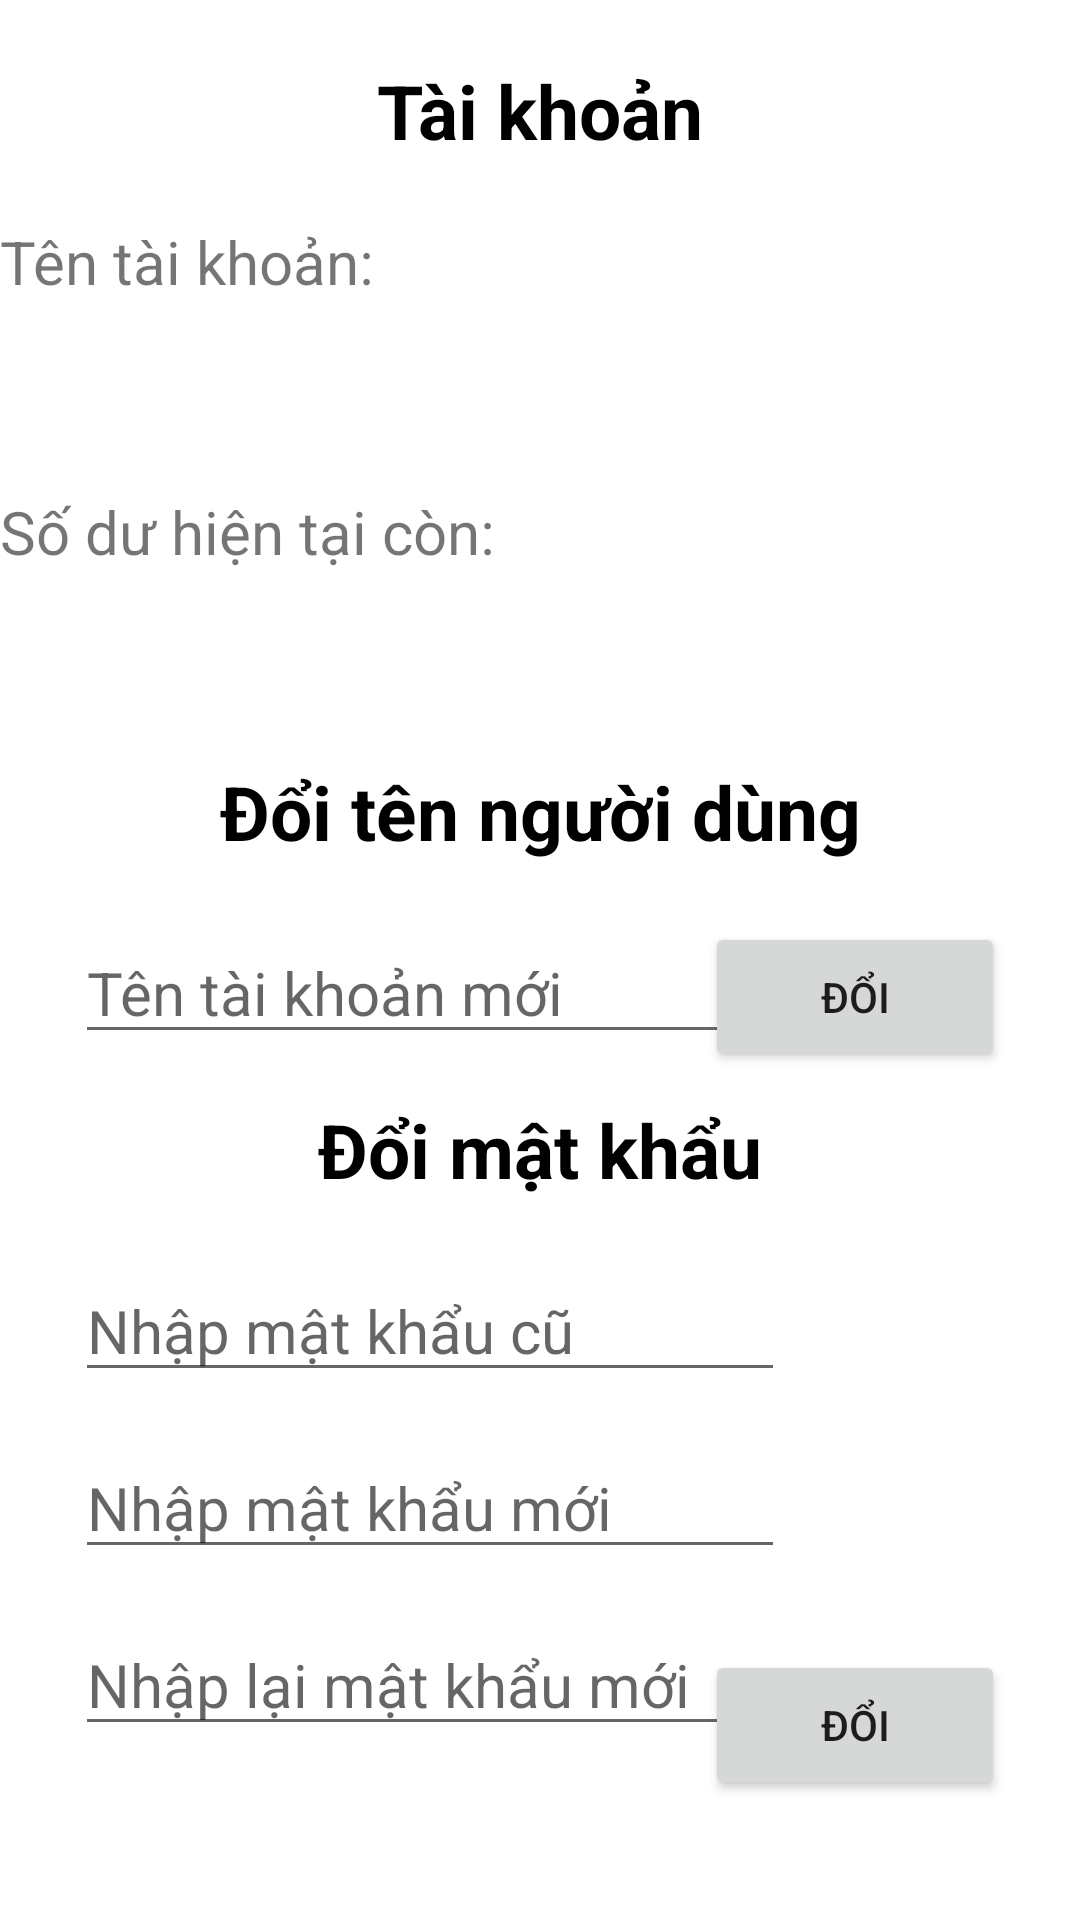

Produce the Android XML layout that renders to this screen, including the resource entries it uses.
<!-- AndroidManifest.xml: application theme Theme.ProjectNhom7 -->
<!-- res/layout/activity_account.xml -->
<?xml version="1.0" encoding="utf-8"?>
<androidx.constraintlayout.widget.ConstraintLayout xmlns:android="http://schemas.android.com/apk/res/android"
    xmlns:app="http://schemas.android.com/apk/res-auto"
    xmlns:tools="http://schemas.android.com/tools"
    android:layout_width="match_parent"
    android:layout_height="match_parent"
    tools:context=".AccountActivity">

    <TextView
        android:id="@+id/textThemGD"
        android:layout_width="wrap_content"
        android:layout_height="wrap_content"
        android:layout_marginTop="20dp"
        android:layout_marginBottom="15dp"
        android:text="Tài khoản"
        android:textColor="#000000"
        android:textSize="25sp"
        android:textStyle="bold"
        app:layout_constraintLeft_toLeftOf="parent"
        app:layout_constraintRight_toRightOf="parent"
        app:layout_constraintTop_toTopOf="parent" />

    <TextView
        android:id="@+id/TenTaikhoan"
        android:layout_width="360dp"
        android:layout_height="30dp"
        android:layout_marginTop="20dp"
        android:ems="10"
        android:textSize="20sp"
        android:text="Tên tài khoản:"
        app:layout_constraintEnd_toEndOf="parent"
        app:layout_constraintStart_toStartOf="parent"
        app:layout_constraintTop_toBottomOf="@+id/textThemGD" />

    <TextView
        android:id="@+id/TenTaikhoanView"
        android:layout_width="360dp"
        android:layout_height="30dp"
        android:layout_marginTop="15dp"
        android:ems="10"
        android:textSize="20sp"
        app:layout_constraintEnd_toEndOf="parent"
        app:layout_constraintStart_toStartOf="parent"
        app:layout_constraintTop_toBottomOf="@+id/TenTaikhoan" />

    <TextView
        android:id="@+id/SoDuHienTai"
        android:layout_width="360dp"
        android:layout_height="30dp"
        android:layout_marginTop="15dp"
        android:ems="10"
        android:textSize="20sp"
        android:text="Số dư hiện tại còn:"
        app:layout_constraintEnd_toEndOf="parent"
        app:layout_constraintStart_toStartOf="parent"
        app:layout_constraintTop_toBottomOf="@+id/TenTaikhoanView" />

    <TextView
        android:id="@+id/SoDuView"
        android:layout_width="360dp"
        android:layout_height="30dp"
        android:layout_marginTop="15dp"
        android:ems="10"
        android:textSize="20sp"
        app:layout_constraintEnd_toEndOf="parent"
        app:layout_constraintStart_toStartOf="parent"
        app:layout_constraintTop_toBottomOf="@+id/SoDuHienTai" />

    <TextView
        android:id="@+id/textDoiTenTaiKhoan"
        android:layout_width="wrap_content"
        android:layout_height="wrap_content"
        android:layout_marginTop="15dp"
        android:layout_marginBottom="15dp"
        android:text="Đổi tên người dùng"
        android:textColor="#000000"
        android:textSize="25sp"
        android:textStyle="bold"
        app:layout_constraintLeft_toLeftOf="parent"
        app:layout_constraintRight_toRightOf="parent"
        app:layout_constraintTop_toBottomOf="@id/SoDuView" />

    <EditText
        android:id="@+id/TenTaiKhoanInput"
        android:layout_width="wrap_content"
        android:layout_height="wrap_content"
        android:layout_marginTop="20dp"
        android:layout_marginStart="25dp"
        android:ems="10"
        android:textSize="20sp"
        android:hint="Tên tài khoản mới"
        app:layout_constraintEnd_toStartOf="@+id/buttonThemGD"
        app:layout_constraintHorizontal_bias="0.0"
        app:layout_constraintStart_toStartOf="parent"
        app:layout_constraintTop_toBottomOf="@+id/textDoiTenTaiKhoan" />

    <Button
        android:id="@+id/buttonTenTaiKhoan"
        android:layout_width="100dp"
        android:layout_height="50dp"
        android:layout_marginTop="20dp"
        android:layout_marginEnd="25dp"
        android:text="Đổi"
        app:layout_constraintEnd_toEndOf="parent"
        app:layout_constraintTop_toBottomOf="@+id/textDoiTenTaiKhoan" />

    <TextView
        android:id="@+id/textDoiMatKhau"
        android:layout_width="wrap_content"
        android:layout_height="wrap_content"
        android:layout_marginTop="15dp"
        android:layout_marginBottom="15dp"
        android:text="Đổi mật khẩu"
        android:textColor="#000000"
        android:textSize="25sp"
        android:textStyle="bold"
        app:layout_constraintLeft_toLeftOf="parent"
        app:layout_constraintRight_toRightOf="parent"
        app:layout_constraintTop_toBottomOf="@id/TenTaiKhoanInput" />

    <EditText
        android:id="@+id/MatKhauCuInput"
        android:layout_width="wrap_content"
        android:layout_height="wrap_content"
        android:layout_marginTop="20dp"
        android:layout_marginStart="25dp"
        android:ems="10"
        android:textSize="20sp"
        android:hint="Nhập mật khẩu cũ"
        app:layout_constraintEnd_toStartOf="@+id/buttonThemGD"
        app:layout_constraintHorizontal_bias="0.0"
        app:layout_constraintStart_toStartOf="parent"
        app:layout_constraintTop_toBottomOf="@+id/textDoiMatKhau" />

    <EditText
        android:id="@+id/MatKhauMoiInput"
        android:layout_width="wrap_content"
        android:layout_height="wrap_content"
        android:layout_marginTop="15dp"
        android:layout_marginStart="25dp"
        android:ems="10"
        android:textSize="20sp"
        android:hint="Nhập mật khẩu mới"
        app:layout_constraintEnd_toStartOf="@+id/buttonThemGD"
        app:layout_constraintHorizontal_bias="0.0"
        app:layout_constraintStart_toStartOf="parent"
        app:layout_constraintTop_toBottomOf="@+id/MatKhauCuInput" />

    <EditText
        android:id="@+id/MatKhauMoiLaiInput"
        android:layout_width="wrap_content"
        android:layout_height="wrap_content"
        android:layout_marginTop="15dp"
        android:layout_marginStart="25dp"
        android:ems="10"
        android:textSize="20sp"
        android:hint="Nhập lại mật khẩu mới"
        app:layout_constraintEnd_toStartOf="@+id/buttonThemGD"
        app:layout_constraintHorizontal_bias="0.0"
        app:layout_constraintStart_toStartOf="parent"
        app:layout_constraintTop_toBottomOf="@+id/MatKhauMoiInput" />


    <Button
        android:id="@+id/buttonMatKhau"
        android:layout_width="100dp"
        android:layout_height="50dp"
        android:layout_marginTop="150dp"
        android:layout_marginEnd="25dp"
        android:text="Đổi"
        app:layout_constraintEnd_toEndOf="parent"
        app:layout_constraintTop_toBottomOf="@+id/textDoiMatKhau" />

</androidx.constraintlayout.widget.ConstraintLayout>
<!-- resources referenced by this layout -->
<resources>
  <style name="Theme.ProjectNhom7" parent="Theme.MaterialComponents.DayNight.DarkActionBar">
          
          <item name="colorPrimary">@color/purple_500</item>
          <item name="colorPrimaryVariant">@color/purple_700</item>
          <item name="colorOnPrimary">@color/white</item>
          
          <item name="colorSecondary">@color/teal_200</item>
          <item name="colorSecondaryVariant">@color/teal_700</item>
          <item name="colorOnSecondary">@color/black</item>
          
          <item name="android:statusBarColor" tools:targetApi="l">?attr/colorPrimaryVariant</item>
          
      </style>
  <!-- not gathered from this repository: default colours our renderer supplied (Android Studio template values) -->
  <color name="purple_500">#FF6200EE</color>
  <color name="purple_700">#FF3700B3</color>
  <color name="teal_200">#FF03DAC5</color>
  <color name="teal_700">#FF018786</color>
  <color name="black">#FF000000</color>
  <color name="white">#FFFFFFFF</color>
</resources>
